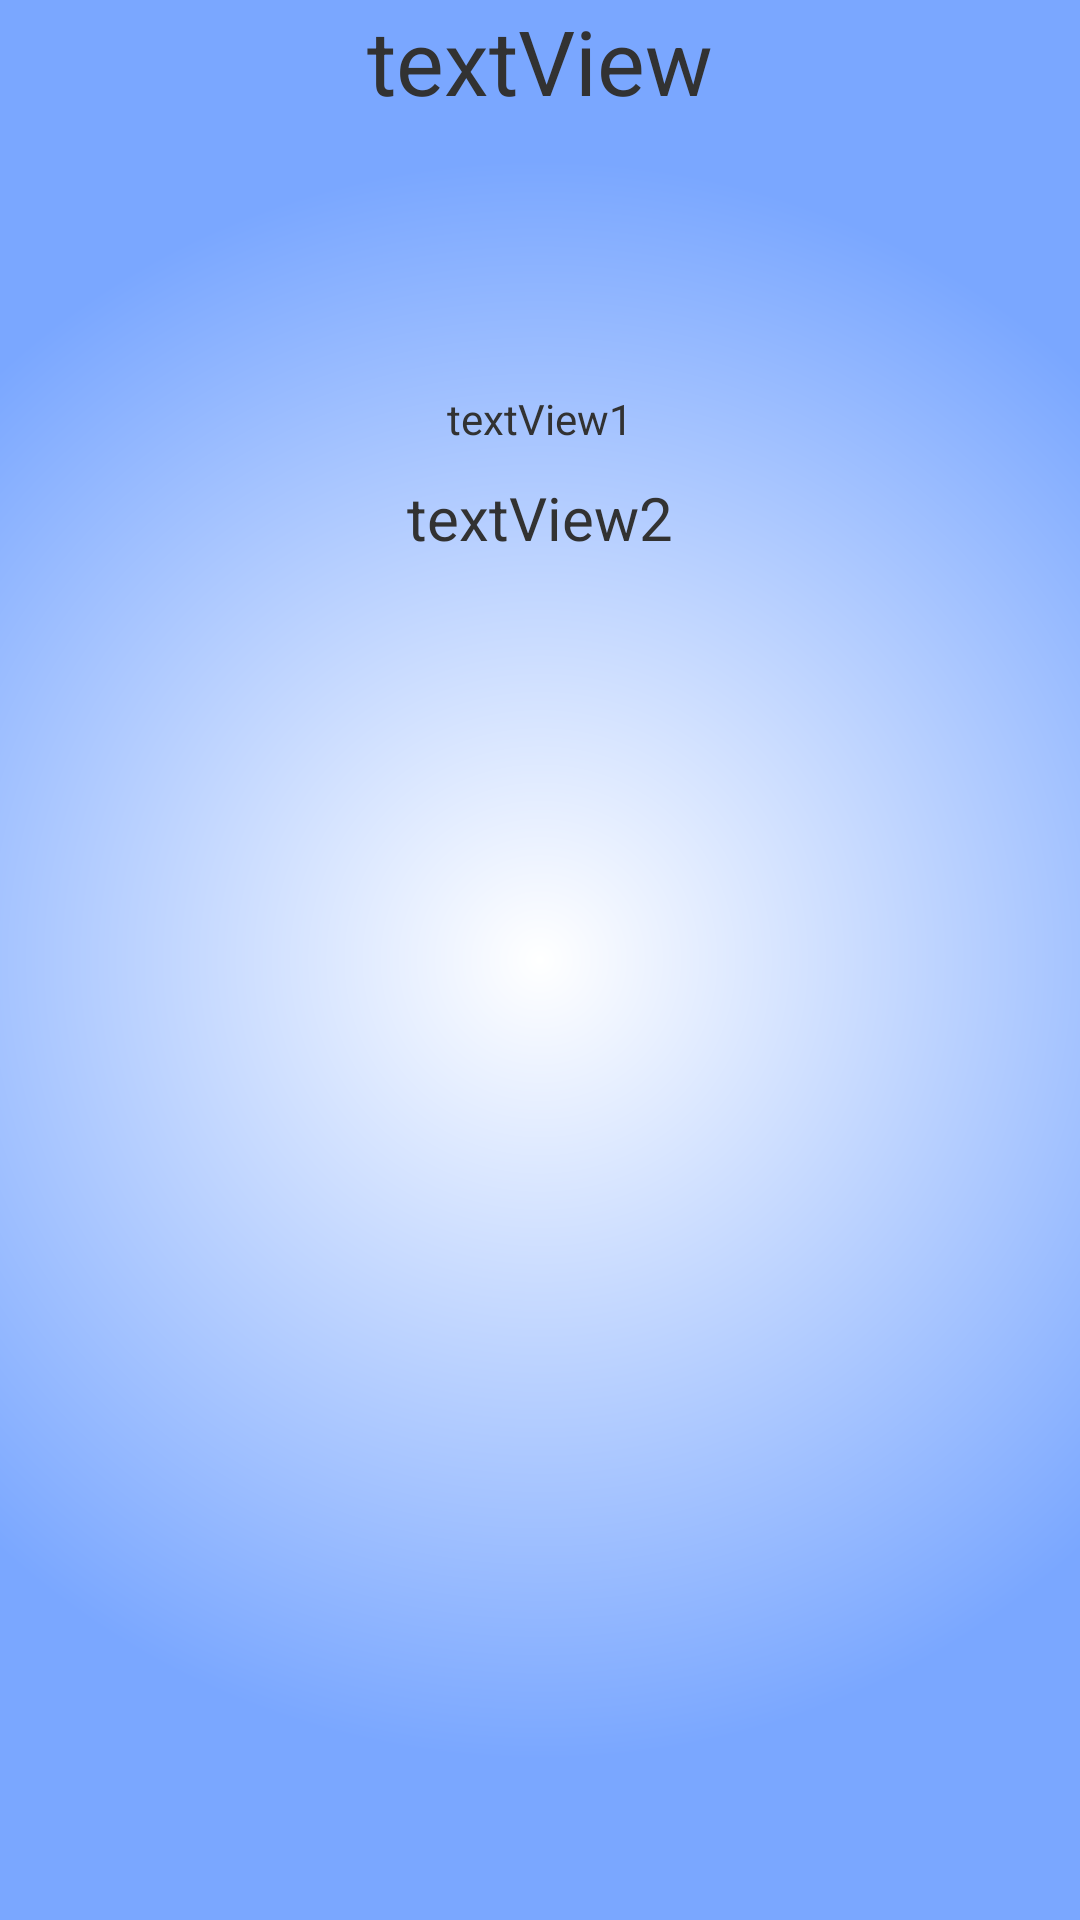

Android layout source for this screen:
<!-- AndroidManifest.xml: application theme AppTheme -->
<!-- res/layout/common.xml -->
<?xml version="1.0" encoding="utf-8"?>
<RelativeLayout xmlns:android="http://schemas.android.com/apk/res/android"
    android:layout_width="match_parent"
    android:layout_height="match_parent"
    android:background="@drawable/radial">

    <LinearLayout
        android:layout_width="wrap_content"
        android:layout_height="wrap_content"
        android:layout_centerHorizontal="true"
        android:orientation="vertical">

        <ImageView
            android:id="@+id/imageView"
            android:layout_width="wrap_content"
            android:layout_height="wrap_content"
            android:layout_alignParentTop="true"
            android:layout_gravity="center" />

        <TextView
            android:id="@+id/textView"
            android:layout_width="wrap_content"
            android:layout_height="wrap_content"
            android:layout_centerHorizontal="true"
            android:layout_gravity="center"
            android:text="textView"
            android:textSize="30dip" />
    </LinearLayout>

    <LinearLayout
        android:layout_width="wrap_content"
        android:layout_height="wrap_content"
        android:layout_centerHorizontal="true"
        android:orientation="vertical">

        <TextView
            android:paddingTop="130dip"
            android:id="@+id/textView1"
            android:text="textView1"
            android:layout_width="wrap_content"
            android:layout_height="wrap_content"
            android:layout_gravity="center" />

        <ScrollView
            android:padding="10dip"
            android:layout_width="wrap_content"
            android:layout_height="wrap_content">

            <TextView
                android:paddingLeft="10dip"
                android:paddingRight="10dip"
                android:paddingBottom="10dip"
                android:id="@+id/textView2"
                android:text="textView2"
                android:layout_width="wrap_content"
                android:layout_height="wrap_content"
                android:textSize="20dip" />
        </ScrollView>
    </LinearLayout>
</RelativeLayout>
<!-- resources referenced by this layout -->
<resources>
  <!-- drawable radial (drawable) -->
  <?xml version="1.0" encoding="utf-8"?>
  <shape xmlns:android="http://schemas.android.com/apk/res/android" android:shape="rectangle">
  	<gradient
  		android:startColor="#FFFFFF"
  		android:endColor="#7AA7FF"
  		android:gradientRadius="800"
  		android:type="radial"/>
  </shape>
  <style name="AppTheme" parent="android:Theme.Holo.Light">
              
              <item name="android:actionBarStyle">@style/MyActionBar</item>
          </style>
  <style name="MyActionBar" parent="@android:style/Widget.Holo.Light.ActionBar">
              <item name="android:background">#7AA7FF</item>
              <item name="android:titleTextStyle">@style/Theme.MyAppTheme.ActionBar.TitleTextStyle</item>
          </style>
  <style name="Theme.MyAppTheme.ActionBar.TitleTextStyle" parent="android:style/TextAppearance.Holo.Widget.ActionBar.Title">
              <item name="android:textColor">#FFFFFF</item>
          </style>
</resources>
